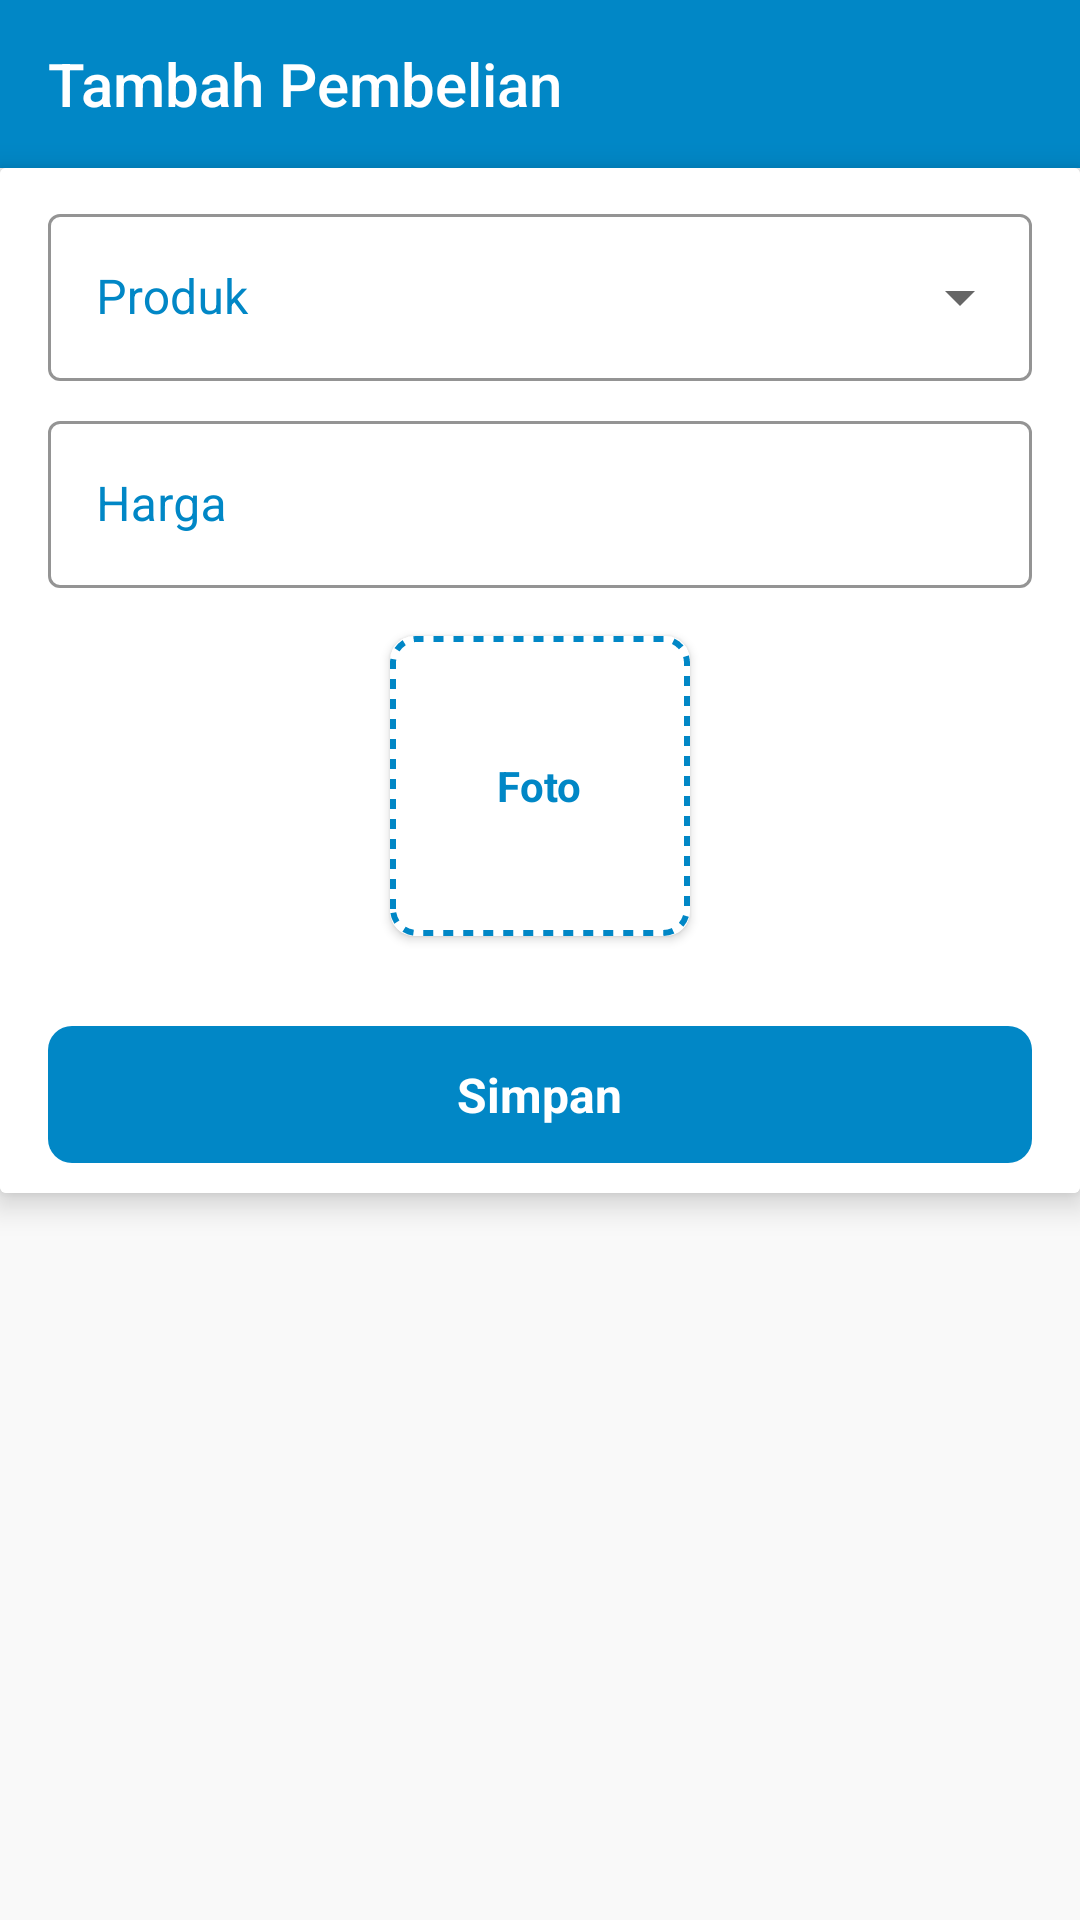

This screen was rendered from an Android layout file. Write that file and the resources it references.
<!-- AndroidManifest.xml: application theme Theme.HelperBaadalletta -->
<!-- res/layout/activity_tambah_pembelian.xml -->
<?xml version="1.0" encoding="utf-8"?>
<RelativeLayout xmlns:android="http://schemas.android.com/apk/res/android"
    xmlns:app="http://schemas.android.com/apk/res-auto"
    xmlns:tools="http://schemas.android.com/tools"
    android:layout_width="match_parent"
    android:layout_height="match_parent"
    android:background="@color/white2"
    android:focusable="true"
    android:focusableInTouchMode="true"
    tools:context=".ui.TambahPembelianActivity">

    <androidx.appcompat.widget.Toolbar
        android:id="@+id/toolbar"
        style="@style/Widget.AppCompat.Toolbar"
        android:layout_width="match_parent"
        android:layout_height="wrap_content"
        android:layout_alignParentStart="true"
        android:layout_alignParentTop="true"
        android:background="@color/ColorPrimary"
        app:theme="@style/ToolbarTheme"
        app:title="Tambah Pembelian"
        app:titleTextColor="@color/white" />

    <androidx.cardview.widget.CardView
        android:id="@+id/cv_form"
        android:layout_width="match_parent"
        android:layout_height="wrap_content"
        android:layout_below="@id/toolbar"
        app:cardElevation="6dp">

        <RelativeLayout
            android:layout_width="match_parent"
            android:layout_height="wrap_content"
            android:background="@color/white"
            android:orientation="horizontal"
            android:paddingHorizontal="16dp"
            android:paddingVertical="10dp">

            <com.google.android.material.textfield.TextInputLayout
                android:id="@+id/til_produk"
                style="@style/Widget.MaterialComponents.TextInputLayout.OutlinedBox.ExposedDropdownMenu"
                android:layout_width="match_parent"
                android:layout_height="wrap_content"
                android:hint="Produk"
                android:textColorHint="@color/ColorPrimary"
                app:boxStrokeColor="@color/ColorPrimary"
                app:hintTextColor="@color/ColorPrimary">

                <AutoCompleteTextView
                    android:id="@+id/item_pilihan_produk"
                    android:layout_width="match_parent"
                    android:layout_height="wrap_content"
                    android:inputType="none" />

            </com.google.android.material.textfield.TextInputLayout>

            <com.google.android.material.textfield.TextInputLayout
                android:id="@+id/til_harga"
                style="@style/Widget.MaterialComponents.TextInputLayout.OutlinedBox"
                android:layout_width="match_parent"
                android:layout_height="wrap_content"
                android:layout_marginTop="8dp"
                android:layout_below="@id/til_produk"
                android:textColorHint="@color/ColorPrimary"
                app:boxStrokeColor="@color/ColorPrimary"
                app:hintTextColor="@color/ColorPrimary">

                <com.google.android.material.textfield.TextInputEditText
                    android:id="@+id/tie_harga"
                    android:layout_width="match_parent"
                    android:layout_height="wrap_content"
                    android:focusable="true"
                    android:focusableInTouchMode="true"
                    android:hint="Harga"
                    android:inputType="number"
                    android:textColor="@color/ColorPrimary"
                    android:textColorHint="@color/ColorPrimary" />

            </com.google.android.material.textfield.TextInputLayout>


            <androidx.cardview.widget.CardView
                android:id="@+id/cv_foto"
                android:layout_width="100dp"
                android:layout_height="100dp"
                android:layout_below="@id/til_harga"
                android:layout_centerHorizontal="true"
                android:layout_marginHorizontal="16dp"
                android:layout_marginTop="16dp"
                app:cardCornerRadius="8dp">

                <RelativeLayout
                    android:layout_width="100dp"
                    android:layout_height="100dp"
                    android:background="@drawable/bg_linput_photo">

                    <TextView
                        android:id="@+id/tv_foto"
                        android:layout_width="wrap_content"
                        android:layout_height="wrap_content"
                        android:layout_centerInParent="true"
                        android:text="Foto"
                        android:textColor="@color/ColorPrimary"
                        android:textStyle="bold" />

                    <ImageView
                        android:id="@+id/img_thumbnail_foto"
                        android:layout_width="100dp"
                        android:layout_height="100dp"
                        android:scaleType="centerInside" />

                </RelativeLayout>

            </androidx.cardview.widget.CardView>

            <RelativeLayout
                android:id="@+id/rl_simpan"
                android:layout_width="match_parent"
                android:layout_height="wrap_content"
                android:layout_below="@id/cv_foto"
                android:layout_marginTop="30dp"
                android:background="@drawable/bg_primary_radius">

                <TextView
                    android:layout_width="wrap_content"
                    android:layout_height="wrap_content"
                    android:layout_centerInParent="true"
                    android:paddingVertical="12dp"
                    android:text="Simpan"
                    android:textColor="@color/white"
                    android:textSize="16dp"
                    android:textStyle="bold" />

            </RelativeLayout>

        </RelativeLayout>

    </androidx.cardview.widget.CardView>

</RelativeLayout>
<!-- resources referenced by this layout -->
<resources>
  <color name="ColorPrimary">#0187C6</color>
  <color name="white">#FFFFFFFF</color>
  <color name="white2">#F9F9F9</color>
  <!-- drawable bg_linput_photo (drawable) -->
  <?xml version="1.0" encoding="utf-8"?>
  <shape android:shape="rectangle" xmlns:android="http://schemas.android.com/apk/res/android">
  
      <corners android:radius="8dp"/>
      <solid android:color="@color/white"/>
      <stroke
          android:color="@color/ColorPrimary"
          android:dashWidth="10px"
          android:dashGap="10px"
          android:width="2dp"/>
  
  </shape>
  <!-- drawable bg_primary_radius (drawable) -->
  <?xml version="1.0" encoding="utf-8"?>
  <shape android:shape="rectangle" xmlns:android="http://schemas.android.com/apk/res/android">
  
      <solid android:color="@color/ColorPrimary"/>
      <corners android:radius="8dp"/>
  
  </shape>
  <style name="ToolbarTheme" parent="@style/ThemeOverlay.AppCompat.ActionBar">
          
          <item name="colorControlNormal">@color/white</item>
      </style>
  <style name="Theme.HelperBaadalletta" parent="Theme.MaterialComponents.DayNight.NoActionBar">
          
          <item name="colorPrimary">@color/ColorPrimary</item>
          <item name="colorPrimaryVariant">@color/ColorPrimary</item>
          <item name="colorOnPrimary">@color/white</item>
          
          <item name="colorSecondary">@color/ColorPrimary</item>
          <item name="colorSecondaryVariant">@color/teal_700</item>
          <item name="colorOnSecondary">@color/black</item>
          
          <item name="android:statusBarColor" tools:targetApi="l">?attr/colorPrimaryVariant</item>
          
      </style>
  <color name="teal_700">#FF018786</color>
  <color name="black">#FF000000</color>
</resources>
